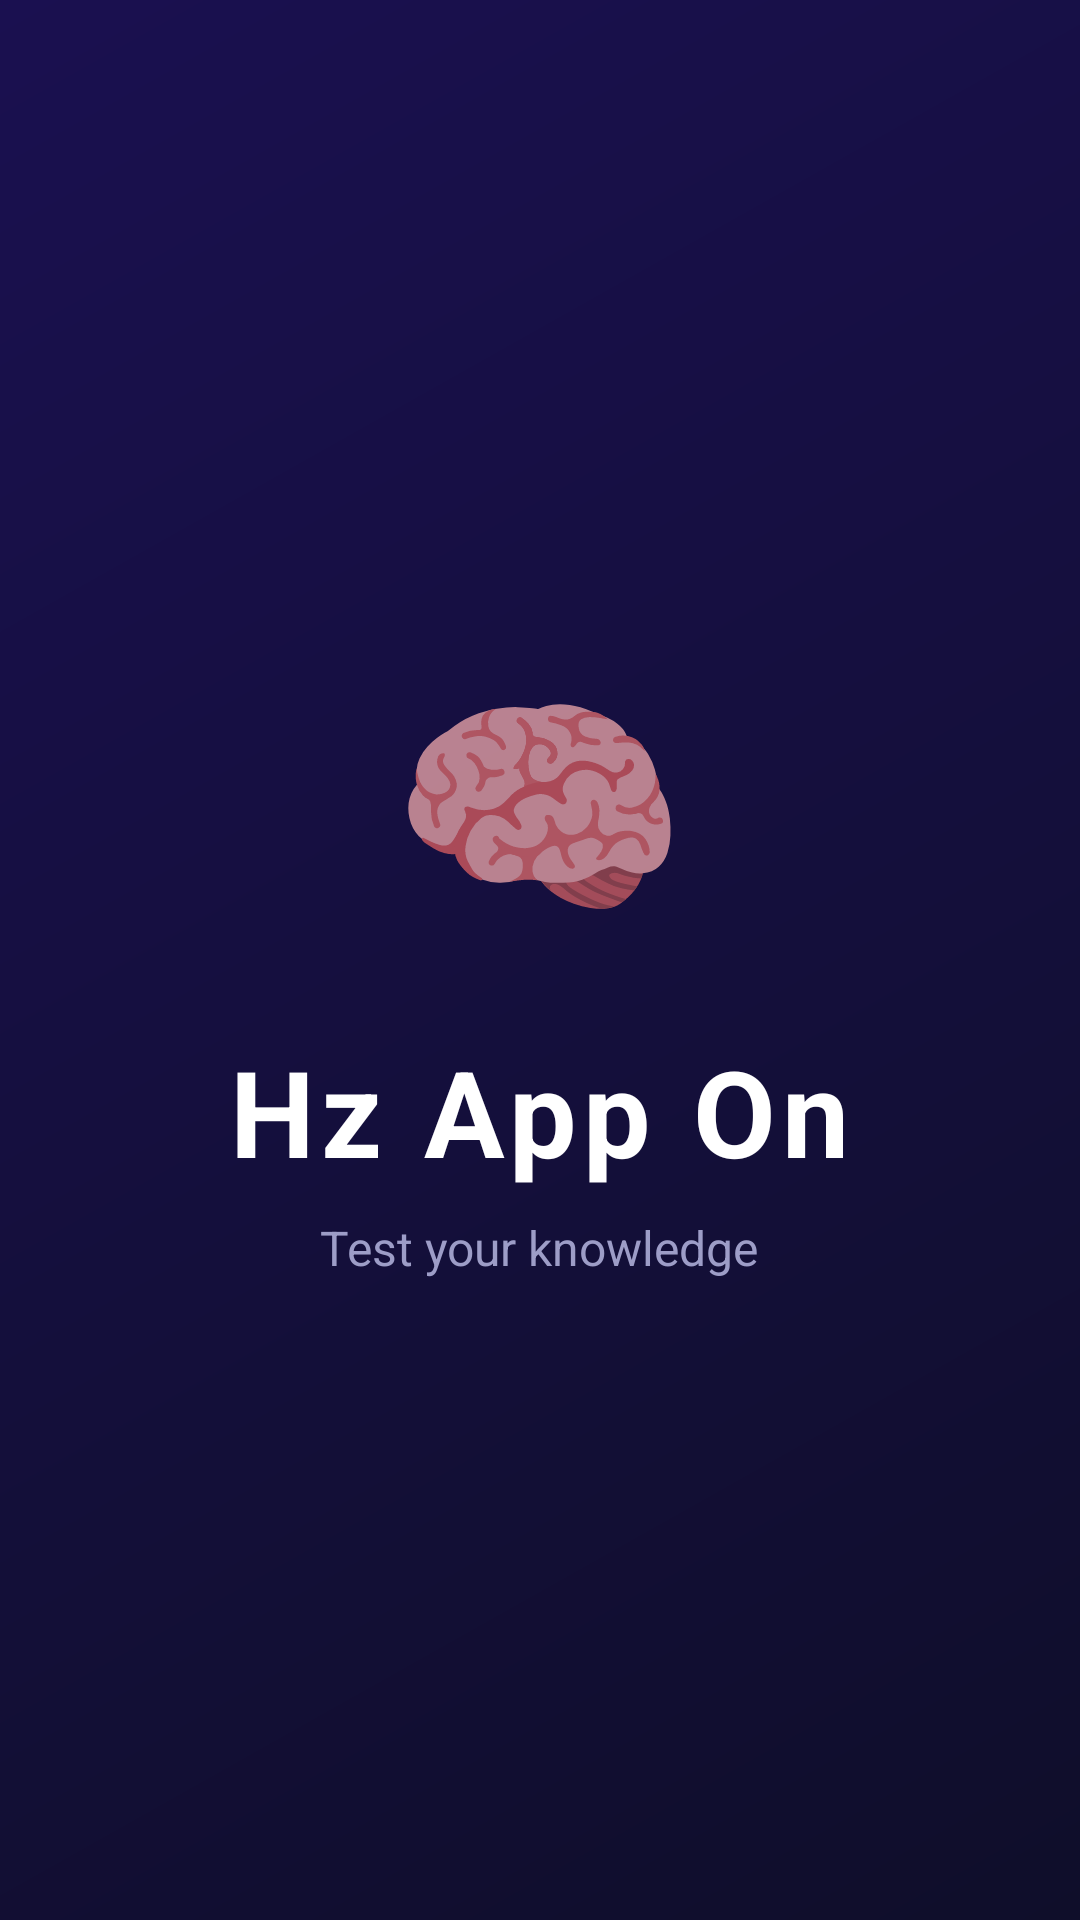

Android layout source for this screen:
<!-- AndroidManifest.xml: activity theme Theme.HzAppOn -->
<!-- res/layout/activity_splash.xml -->
<?xml version="1.0" encoding="utf-8"?>
<FrameLayout xmlns:android="http://schemas.android.com/apk/res/android"
    android:layout_width="match_parent"
    android:layout_height="match_parent"
    android:background="@drawable/bg_splash_gradient">

    <LinearLayout
        android:layout_width="wrap_content"
        android:layout_height="wrap_content"
        android:layout_gravity="center"
        android:orientation="vertical"
        android:gravity="center"
        android:padding="32dp">

        <TextView
            android:layout_width="wrap_content"
            android:layout_height="wrap_content"
            android:text="🧠"
            android:textSize="80sp"
            android:layout_marginBottom="24dp" />

        <TextView
            android:layout_width="wrap_content"
            android:layout_height="wrap_content"
            android:text="@string/app_name"
            android:textColor="@color/white"
            android:textSize="40sp"
            android:textStyle="bold"
            android:letterSpacing="0.05"
            android:layout_marginBottom="8dp" />

        <TextView
            android:layout_width="wrap_content"
            android:layout_height="wrap_content"
            android:text="@string/splash_tagline"
            android:textColor="@color/text_secondary"
            android:textSize="16sp" />

    </LinearLayout>

</FrameLayout>
<!-- resources referenced by this layout -->
<resources>
  <color name="text_secondary">#9D9DC7</color>
  <color name="white">#FFFFFFFF</color>
  <!-- drawable bg_splash_gradient (drawable) -->
  <?xml version="1.0" encoding="utf-8"?>
  <shape xmlns:android="http://schemas.android.com/apk/res/android">
      <gradient
          android:startColor="#1A1050"
          android:endColor="#0F0E2A"
          android:angle="315"
          android:type="linear" />
  </shape>
  <string name="app_name">Hz App On</string>
  <string name="splash_tagline">Test your knowledge</string>
  <style name="Theme.HzAppOn" parent="Theme.MaterialComponents.NoActionBar">
          <item name="colorPrimary">@color/primary</item>
          <item name="colorPrimaryVariant">@color/primary_dark</item>
          <item name="colorOnPrimary">@color/white</item>
          <item name="colorSecondary">@color/cat_color_4</item>
          <item name="colorOnSecondary">@color/white</item>
          <item name="android:colorBackground">@color/background</item>
          <item name="colorSurface">@color/surface</item>
          <item name="colorOnSurface">@color/text_primary</item>
          <item name="android:textColorPrimary">@color/text_primary</item>
          <item name="android:textColorSecondary">@color/text_secondary</item>
          <item name="android:statusBarColor">@color/background</item>
          <item name="android:navigationBarColor">@color/background</item>
          <item name="android:windowLightStatusBar" tools:targetApi="m">false</item>
      </style>
  <color name="primary">#8B5CF6</color>
  <color name="primary_dark">#6D28D9</color>
  <color name="cat_color_4">#EC4899</color>
  <color name="background">#0F0E2A</color>
  <color name="surface">#1A1940</color>
  <color name="text_primary">#FFFFFF</color>
</resources>
